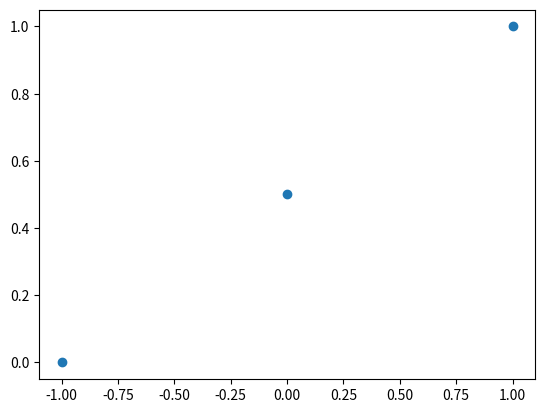

Source code (Python):
import matplotlib.pyplot as plt
import numpy as np
x1 = np.array([-1, 0, 1])
y1 = np.array([0, 0.5, 1])
plt.scatter(x1, y1)
plt.show()